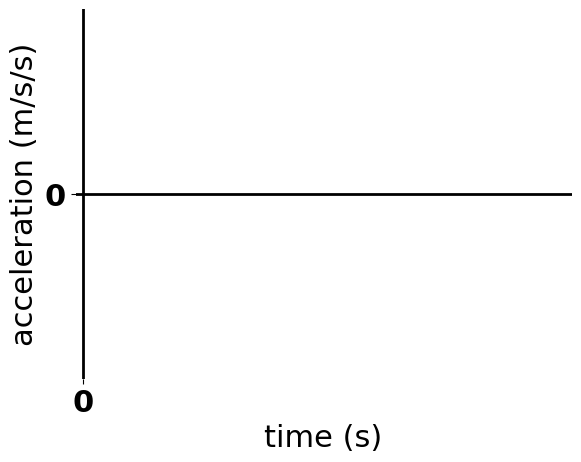

Reproduce this figure in Python.
from pylab import *

t = arange(0.0,10.0,.01)
s = 0.0063*t**2 + 0.0

##scatter(t,s, color='blue')

font = {'family' : 'normal',
        'weight' : 'bold',
        'size'   : 22}
matplotlib.rc('font', **font)

xlim(xmin=-0.15,xmax=10)
ylim(ymin=-1.5,ymax=1.5)
grid(True)
xlabel('time (s)')
ylabel('acceleration (m/s/s)', rotation=90,)

xticks([0])
yticks([0])


setp(gca(), frame_on=False)


axhline(linewidth=2, color='black')
axvline(linewidth=2, color='black')

savefig('axis-blank.png')

show()
